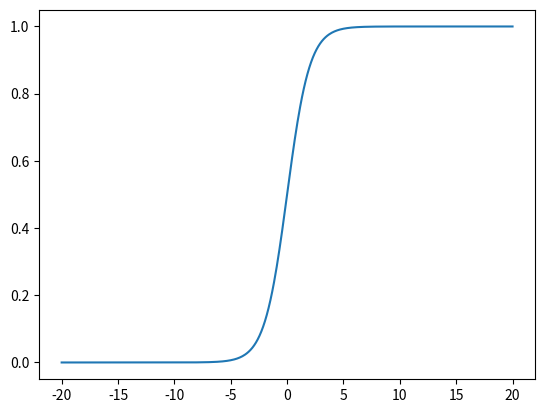

Python code for this plot:
# -*- coding: utf-8 -*-
from __future__ import unicode_literals
"""
demo04_sigmoid.py
"""
import numpy as np
import matplotlib.pyplot as mp

x = np.linspace(-20, 20, 500)
y = 1 / (1 + np.exp(-x))

mp.plot(x, y)
mp.show()
